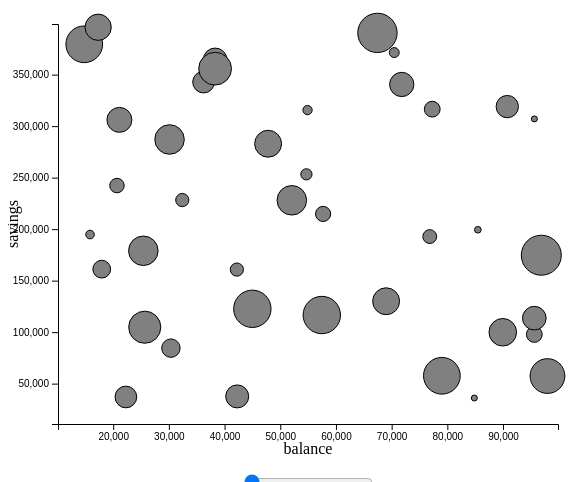
D3 v4 page, settled after 480 driven frames (8 s of simulated time); the page loaded 1 data file(s).


// ── app.js
function formatter(row) {
  return {
    ...row,
    year: +row.year,
    balance: +row.balance,
    savings: +row.savings,
    id: +row.id,
  };
}

var tooltip = d3.select("body").append("div").classed("tooltip", true);

function hideTooltip(d) {
  return tooltip.style("opacity", 0);
}

d3.queue()
  .defer(d3.csv, "./data.csv", formatter)
  .await((err, data) => {
    if (err) console.log(err);
    // 1. SETUP SVG WITH AXIS
    var height = 500;
    var width = 600;
    var padding = 50;

    var svg = d3.select("svg").style("height", height).style("width", width);

    // Y / savings
    var yScale = d3
      .scaleLinear()
      .domain(d3.extent(data, (d) => d.savings))
      .range([height - padding, padding]);

    var yAxis = d3.axisLeft(yScale);

    svg.append("g").attr("transform", `translate(${padding}, 0)`).call(yAxis);

    svg
      .append("text")
      .attr("transform", `rotate(-90)`)
      .style("text-anchor", "middle")
      .attr("x", -height / 2)
      .attr("y", padding - 40)
      .text("savings");

    // X / balance
    var xScale = d3
      .scaleLinear()
      .domain(d3.extent(data, (d) => d.balance))
      .range([padding, width - padding]);

    var xAxis = d3.axisBottom(xScale);

    svg
      .append("g")
      .attr(`transform`, `translate(0, ${height - padding})`)
      .call(xAxis);

    svg
      .append("text")
      .attr("x", width / 2)
      .attr("y", height - 20)
      .style("text-anchor", "middle")
      .text("balance");

    // R / age
    var rScale = d3
      .scaleLinear()
      .domain(d3.extent(data, (d) => d.age))
      .range([3, 20]);

    // 2. SETUP INPUT w/ 'range'
    var yearRange = d3.extent(data, (d) => d.year);

    var input = d3.select("input");
    input.property("min", yearRange[0]);
    input.property("max", yearRange[1]);
    input.property("value", yearRange[0]);

    // 3. DEFINING UPDATE SELECTION
    var circles = d3
      .select("svg")
      .selectAll("circle")
      .data(
        data.filter((customer) => customer.year === 1990),
        (d) => d.id
      );

    circles
      .enter()
      .append("circle")
      .on("mousemove touchmove", (d) => {
        showTooltip(d);
      })
      .on("mouseout touchend", (d) => {
        hideTooltip(d);
      })
      .attr("stroke-width", 1)
      .attr("stroke", "black")
      .attr("fill", "grey")
      .transition()
      .duration(300)
      .delay((d, i) => i * 20)
      .attr("cx", (d) => xScale(d.balance))
      .attr("cy", (d) => yScale(d.savings))
      .attr("r", (d) => rScale(d.age));

    // d3.select("svg")
    //   .selectAll("circle")
    //   .transition("ease-in")
    //   .duration(600)
    //   .delay((d, i) => i * 10);

    // TOOLTIP LOGIC
    function showTooltip(d) {
      tooltip
        .style("opacity", 1)
        .style(
          "left",
          () => `${d3.event.pageX - tooltip.node().offsetWidth / 2}px`
        )
        .style(
          "top",
          () => `${d3.event.pageY - tooltip.node().offsetHeight - 10}px`
        ).html(`
          <p>${d.first_name} ${d.last_name}</p>
          <p>Savings: $${d.savings.toLocaleString()}</p>
          <p>Balance: $${d.balance.toLocaleString()}</p>
          <p>Country: ${d.country}</p>
          <p>Year: ${d.year}</p>
        `);
    }
    // CHANGING DATA
    input.on("change", () => {
      var newYear = d3.event.target.value;

      var updatedData = data.filter((customer) => customer.year === +newYear);

      circles = d3
        .select("svg")
        .selectAll("circle")
        .data(updatedData, (d) => d.id);

      circles.exit().transition().duration(500).attr("r", 0).remove();

      circles
        .enter()
        .append("circle")
        .on("mousemove touchmove", (d) => {
          showTooltip(d);
        })
        .on("mouseout touchend", (d) => {
          hideTooltip(d);
        })
        .attr("stroke-width", 1)
        .attr("stroke", "black")
        .attr("fill", "grey")
        .transition()
        .duration(300)
        .delay((d, i) => i * 20)
        .attr("cx", (d) => xScale(d.balance))
        .attr("cy", (d) => yScale(d.savings))
        .attr("r", (d) => rScale(d.age));
    });
  });


### data: data.csv
id, first_name, last_name, gender, savings, balance, country, age, year
1, Niki, Lascelles, Female, 200933, 97554, United States, 50, 1992
2, Olia, Whittlesea, Female, 237853, 75836, United States, 48, 2004
3, Kandace, Zaniolini, Male, 113852, 66349, United States, 23, 1995
4, Cullen, Gasnell, Male, 336736, 20737, United States, 63, 2003
5, Kristofor, Tiltman, Female, 195562, 66771, United States, 55, 1995
6, Obadias, Scholig, Male, 379971, 10092, United States, 64, 2018
7, Christie, Blancowe, Female, 142666, 70541, United States, 59, 2006
8, Cicely, Breslin, Female, 15978, 68477, United States, 69, 1998
9, Averell, Mitchiner, Male, 271355, 82621, United States, 60, 2017
10, Esme, Yakob, Female, 279088, 56367, Australia, 25, 2015
11, Colet, Dungay, Male, 127687, 25500, United States, 40, 1994
12, Romy, Bawdon, Female, 242592, 59606, United States, 30, 1995
13, Elton, Janaway, Female, 296418, 62806, United States, 44, 2017
14, Ethel, De Bruijn, Female, 392058, 94699, United States, 42, 2015
15, Cassandry, Strang, Male, 99563, 19335, United States, 69, 2019
16, Felicia, Caulfield, Male, 375525, 16243, United States, 59, 1994
17, Inez, Gumery, Female, 260936, 23878, United States, 34, 2004
18, Constancy, Manktelow, Female, 11781, 69674, United States, 49, 2009
19, Gwenni, Marquot, Female, 26382, 55134, United States, 41, 1996
20, Mariam, Brunsden, Female, 31726, 16438, United Kingdom, 26, 2016
21, Waly, Brereton, Male, 171527, 99221, United States, 20, 2017
22, Ulrick, Goodding, Male, 153802, 39563, United States, 55, 2018
23, Aveline, Money, Male, 390348, 86552, United States, 68, 2002
24, Prince, Strutz, Male, 365594, 72196, United States, 30, 2002
25, Gerta, McBryde, Female, 43244, 17344, United Kingdom, 57, 2007
26, Rozanna, Collis, Male, 123993, 93308, United States, 46, 1991
27, Cassie, Eskrigge, Female, 287001, 91343, Australia, 30, 1996
28, Eddy, Bassingden, Female, 48579, 53174, United States, 31, 1999
29, Veradis, Yabsley, Male, 186815, 90509, United States, 66, 2008
30, Ros, Antonomolii, Female, 193192, 74001, United States, 53, 2010
31, Justus, Allder, Female, 318558, 84881, United Kingdom, 41, 1992
32, Josiah, Geockle, Male, 108781, 68393, United States, 52, 2004
33, Denice, Dunster, Male, 354154, 76545, United Kingdom, 47, 2006
34, Neill, Eakly, Female, 245811, 60981, United States, 27, 2012
35, Dorise, Fidell, Female, 348058, 75598, United States, 29, 2018
36, Jeramey, Pidon, Female, 373337, 63979, United States, 65, 2015
37, Vinny, Evason, Female, 162932, 39108, United States, 56, 2000
38, Florence, Mendenhall, Female, 260469, 77972, United States, 35, 1999
39, Amelia, Ouchterlony, Male, 90150, 14599, United States, 24, 2009
40, Lenka, Buddle, Male, 136858, 70836, United States, 22, 2001
41, Claudine, Shergill, Female, 63571, 94466, United States, 58, 1998
42, Morena, Haselwood, Male, 173382, 20481, United States, 59, 1994
43, Rania, Ashtonhurst, Male, 114096, 15666, United Kingdom, 67, 2015
44, Yard, Minty, Female, 184612, 48214, United States, 59, 1993
45, Ricca, MacAllan, Male, 19972, 25692, United States, 18, 2020
46, Bev, Allso, Female, 108752, 79974, United States, 36, 2006
47, Rutger, Thoumasson, Male, 227996, 52076, United Kingdom, 54, 1990
48, Karrie, Fidelus, Male, 233688, 92889, United States, 64, 1999
49, Marjy, Dracksford, Male, 73654, 60489, United States, 32, 2007
50, Lira, Jersh, Male, 289760, 82640, United States, 46, 1994
51, Addy, Roget, Male, 319555, 59639, United States, 67, 2019
52, Rhianna, Blackman, Male, 80307, 90983, United States, 34, 1994
53, Roberta, Tunney, Male, 27150, 29137, United States, 59, 2013
54, Keith, Boarder, Male, 136841, 89140, United States, 18, 2000
55, Papageno, McRill, Female, 209557, 43314, United Kingdom, 69, 2004
56, Goldarina, Gimenez, Female, 234130, 74747, United States, 63, 1995
57, Brannon, Float, Female, 63031, 95956, United Kingdom, 58, 2018
58, Wandis, Pellitt, Female, 23132, 35146, United States, 58, 2019
59, Aubrey, Ingledow, Female, 269847, 80936, United States, 66, 2004
60, Marj, Dennistoun, Male, 171391, 20249, United States, 20, 2007
... 940 more rows